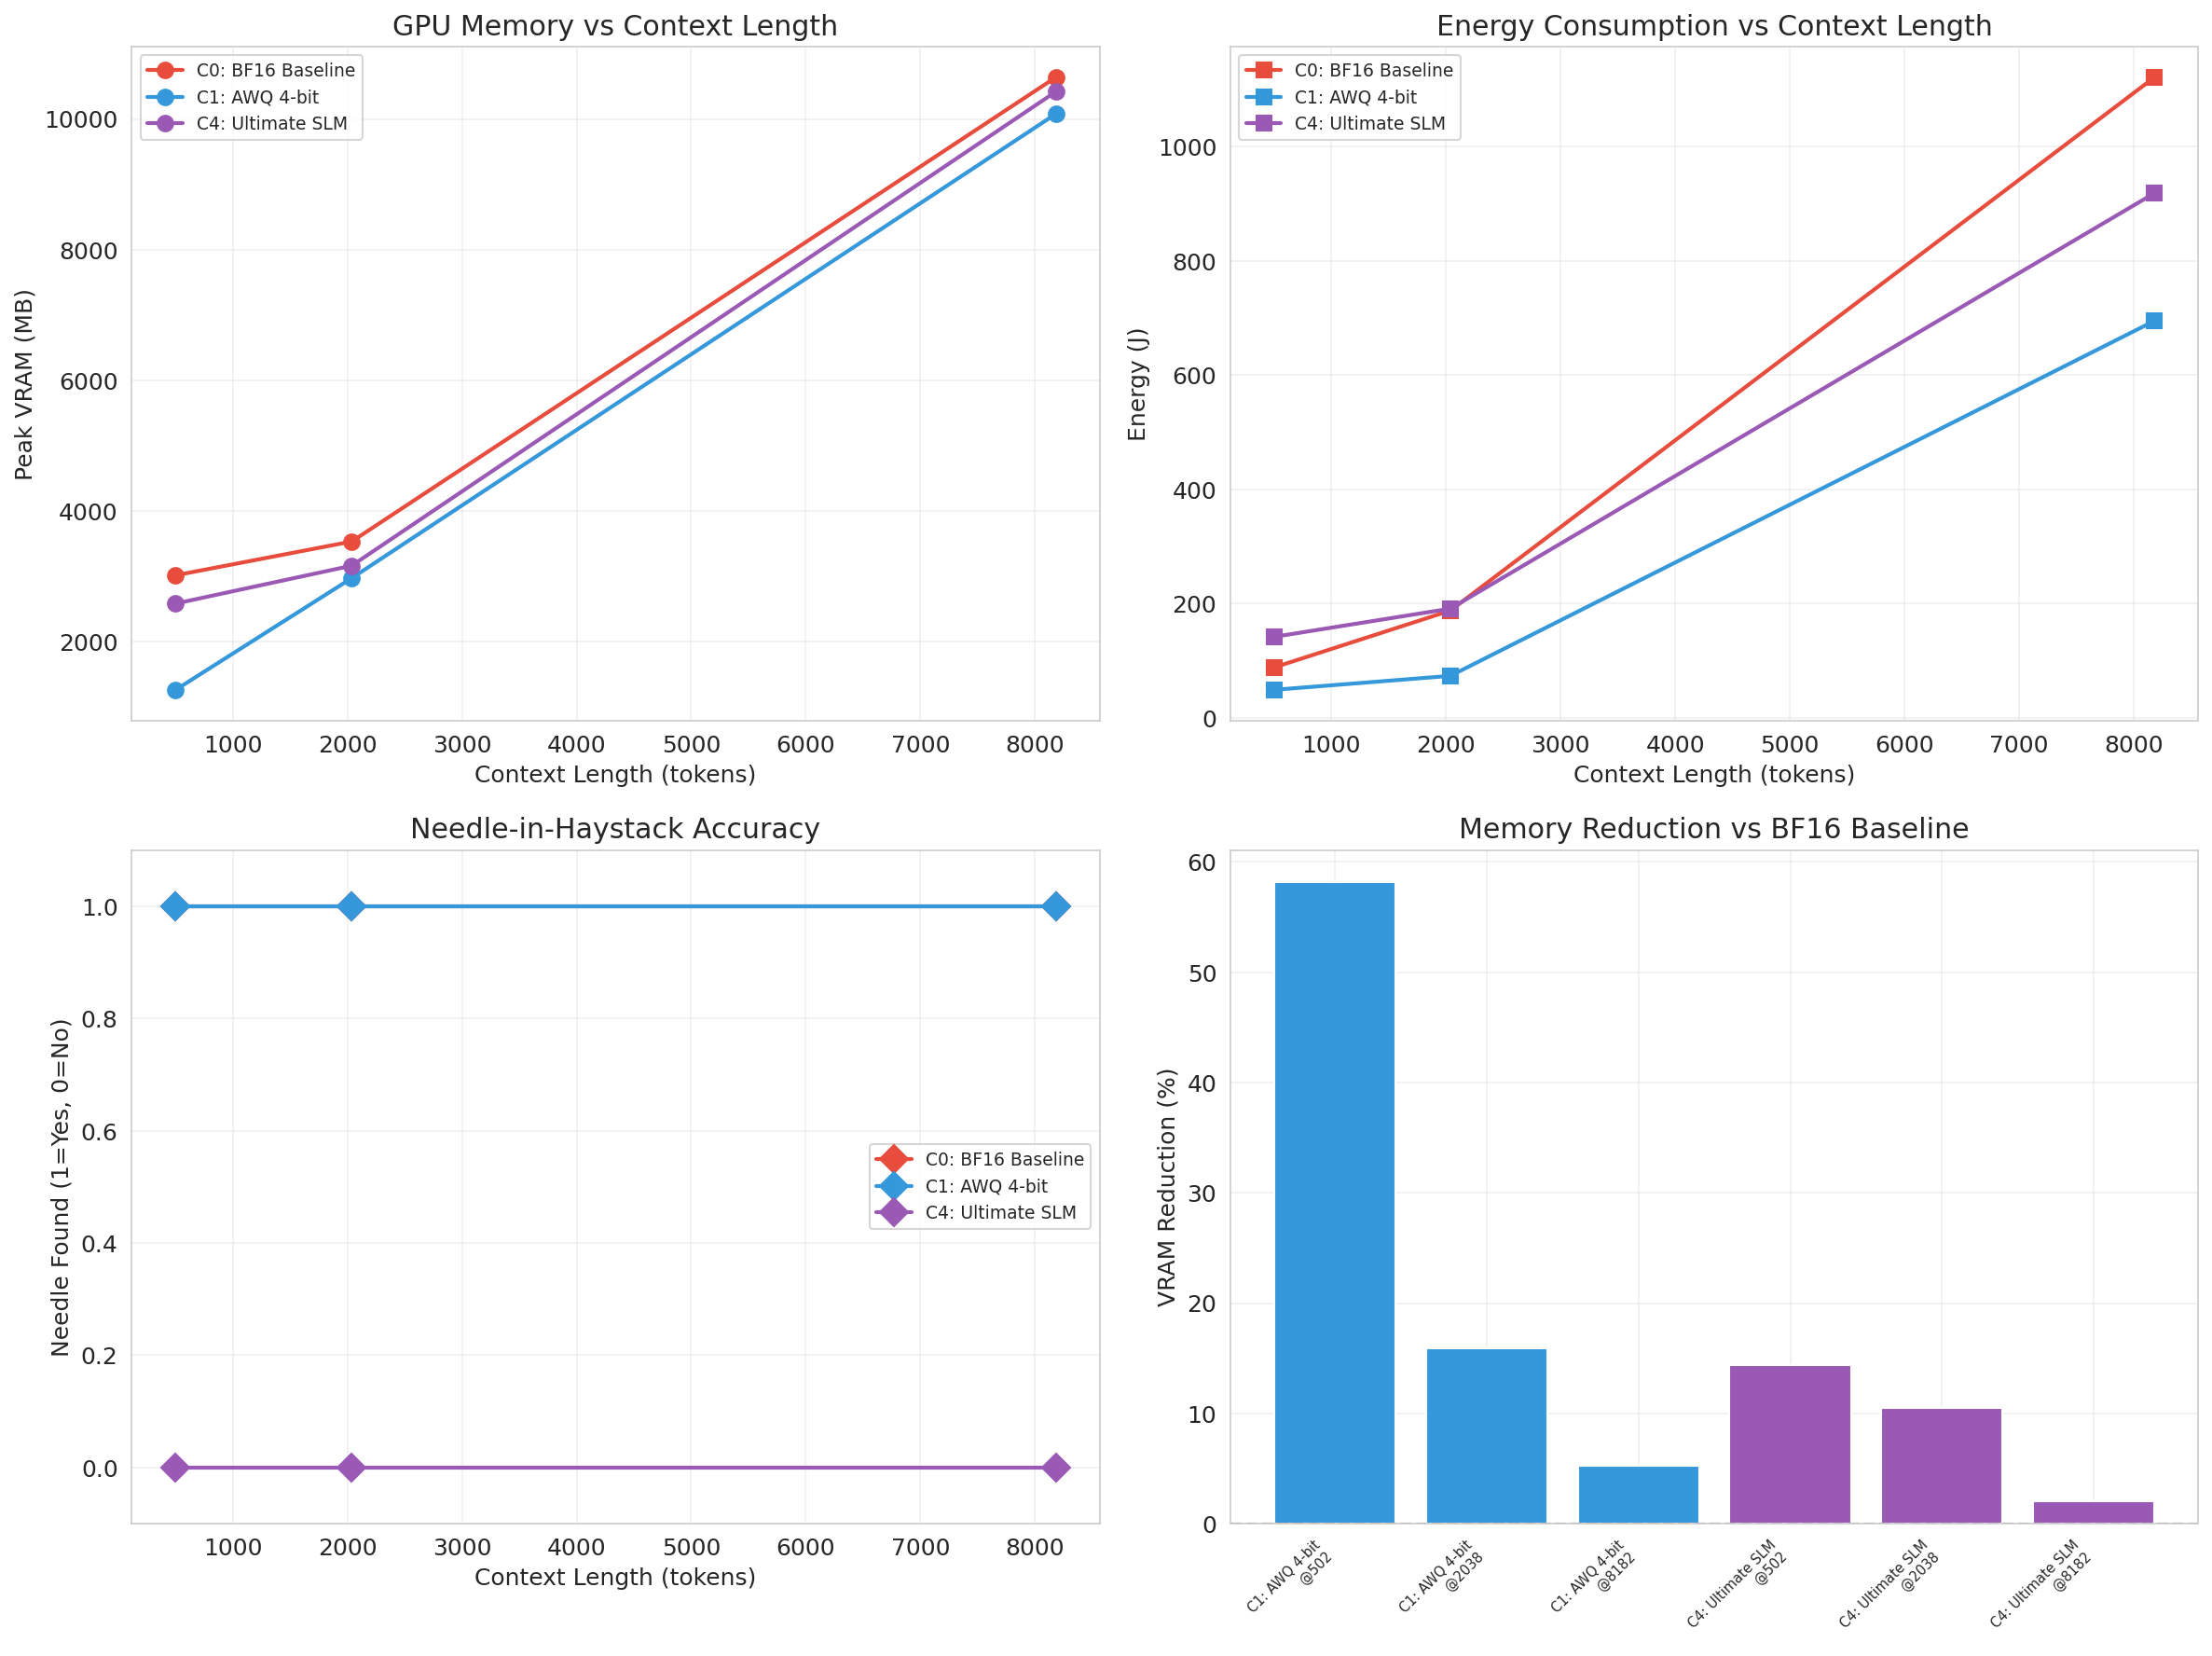

Values plotted in this chart, from the file beside it:
Config, Context, VRAM (MB), RAM (MB), Time (s), tok/s, Perplexity, Needle, KV Cache (MB), Power (W), Energy (J)
C0_Baseline_BF16, 502, 3013, 2071, 2.05, 14.6, 13.15, True, 0.0, 43.0, 88.3
C0_Baseline_BF16, 2038, 3530, 2098, 2.89, 10.4, 13.15, True, 0.0, 64.9, 187.7
C0_Baseline_BF16, 8182, 10636, 2108, 16.5, 1.8, 13.15, True, 0.0, 68.0, 1121
C1_AWQ_Only, 502, 1260, 2386, 1.08, 27.7, 14.99, True, 0.0, 45.4, 49.0
C1_AWQ_Only, 2038, 2969, 2352, 1.21, 24.8, 14.99, True, 0.0, 60.6, 73.4
C1_AWQ_Only, 8182, 10076, 2338, 10.27, 2.9, 14.99, True, 0.0, 67.6, 694.9
C4_Ultimate_SLM, 502, 2581, 2397, 2.83, 10.6, 14.99, False, 9.18, 50.1, 141.8
C4_Ultimate_SLM, 2038, 3160, 2420, 3.37, 8.9, 14.99, False, 30.84, 56.7, 191.1
C4_Ultimate_SLM, 8182, 10416, 2422, 14.13, 2.1, 14.99, False, 117.5, 65.0, 918.5
